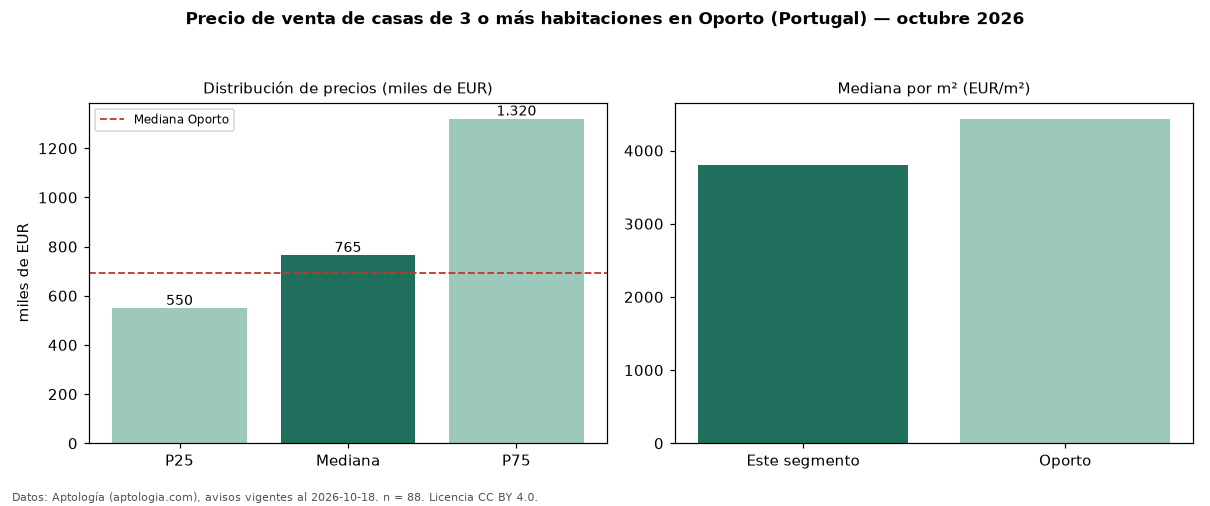

The table this chart was drawn from, first rows:
seccion, metrica, valor, moneda, n
precio, p25, 549500, EUR, 88
precio, mediana, 765000, EUR, 88
precio, p75, 1320000, EUR, 88
precio, minimo, 235000, EUR, 88
precio, maximo, 3524390, EUR, 88
m2, mediana_precio_m2, 3806, EUR, 84
m2, area_mediana_m2, 213.5, m2, 84
banos, mediana_banos, 3.5, , 
parqueadero, pct_con_parqueadero, 62.5, %, 88
habitaciones, 3+, 765000, EUR, 88
ciudad, mediana_ciudad_referencia, 692500, EUR, 
ciudad, mediana_m2_ciudad, 4434, EUR, 
fuente, fecha_datos, 2026-10-18, , 
fuente, atribucion, https://www.aptologia.com/pt/venda/porto, , 
fuente, licencia, CC BY 4.0, , 
